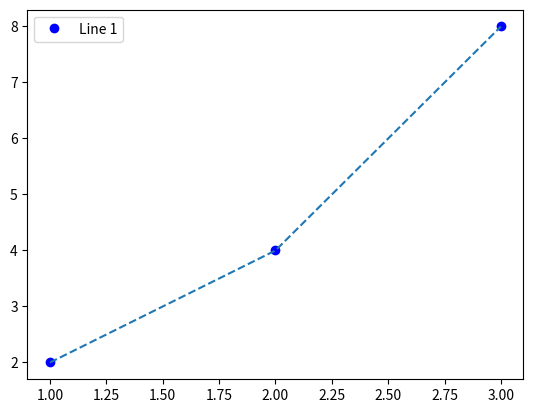

Reproduce this figure in Python.
# 범례
import matplotlib.pyplot as plt

x = [1, 2, 3]
y = [2, 4, 8]
plt.plot(x, y, label='Line 1', marker='o', color='blue', linestyle='None')
plt.legend(loc='upper left')
# plt.show()

plt.plot(x,y, linestyle='--')
# plt.figure(figsize=(10, 5))
# plt.show()
